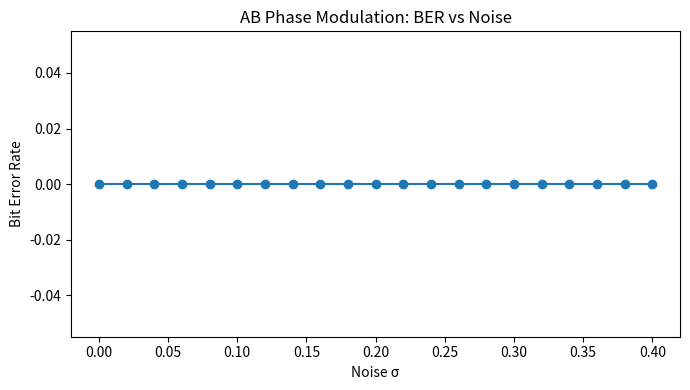

The matplotlib source for this figure: (Note: this script raises an exception after producing the figure.)

import numpy as np
import matplotlib.pyplot as plt

rng = np.random.default_rng(123)

# ----- AB phase-coded comm -----
I0, V, k = 1.0, 0.9, 20.0
x = np.linspace(-2*np.pi, 2*np.pi, 400)
dphi0 = 2*np.pi*(0.00)   # bit 0
dphi1 = 2*np.pi*(0.25)   # bit 1
I_ref0 = I0*(1 + V*np.cos(k*x + dphi0))
I_ref1 = I0*(1 + V*np.cos(k*x + dphi1))

def tx_bit(bit): return I0*(1 + V*np.cos(k*x + (dphi0 if bit==0 else dphi1)))
def add_noise(I, sigma): return I + rng.normal(0.0, sigma, size=I.shape)
def decide(Irx): return 0 if np.dot(Irx, I_ref0) >= np.dot(Irx, I_ref1) else 1

sigmas = np.linspace(0.0, 0.4, 21)
BER = []
Nbits = 500
for s in sigmas:
    b = rng.integers(0,2,size=Nbits)
    rx = [add_noise(tx_bit(bb), s) for bb in b]
    dec = [decide(r) for r in rx]
    BER.append(np.mean(b!=np.array(dec)))

plt.figure(figsize=(7,4))
plt.plot(sigmas, BER, marker='o')
plt.xlabel('Noise σ'); plt.ylabel('Bit Error Rate'); plt.title('AB Phase Modulation: BER vs Noise')
plt.tight_layout(); plt.savefig('/mnt/data/AB_BER_curve.png'); plt.close()

# ----- BB84 toy demo -----
def bb84(N=4000, p_eve=0.0, seed=123):
    rng = np.random.default_rng(seed)
    A_bits = rng.integers(0,2,size=N)
    A_bases = rng.integers(0,2,size=N)
    B_bases = rng.integers(0,2,size=N)
    B_results = np.zeros(N, dtype=int)
    for i in range(N):
        a_bit, a_basis, b_basis = A_bits[i], A_bases[i], B_bases[i]
        if rng.random() < p_eve:
            e_basis = rng.integers(0,2)
            e_bit = a_bit if e_basis==a_basis else rng.integers(0,2)
            if b_basis==e_basis:
                B_results[i] = e_bit
            else:
                B_results[i] = rng.integers(0,2)
        else:
            if b_basis==a_basis:
                B_results[i] = a_bit
            else:
                B_results[i] = rng.integers(0,2)
    keep = (A_bases==B_bases)
    A_key, B_key = A_bits[keep], B_results[keep]
    QBER = np.mean(A_key!=B_key) if len(A_key)>0 else 0.0
    return QBER, len(A_key), N

Ps = np.linspace(0,1.0,11)
Q = []; S = []
for p in Ps:
    q, m, N = bb84(N=4000, p_eve=p, seed=42)
    Q.append(q); S.append(m/N)

plt.figure(figsize=(7,4))
plt.plot(Ps, Q, marker='o')
plt.xlabel('Intercept–Resend probability p_eve'); plt.ylabel('QBER')
plt.title('BB84: QBER vs Eavesdropping Probability')
plt.tight_layout(); plt.savefig('/mnt/data/BB84_QBER_curve.png'); plt.close()

plt.figure(figsize=(7,4))
plt.plot(Ps, S, marker='o')
plt.xlabel('p_eve'); plt.ylabel('Sifted fraction')
plt.title('BB84: Sifted Key Fraction')
plt.tight_layout(); plt.savefig('/mnt/data/BB84_sift_fraction.png'); plt.close()

print('Saved: AB_BER_curve.png, BB84_QBER_curve.png, BB84_sift_fraction.png')
